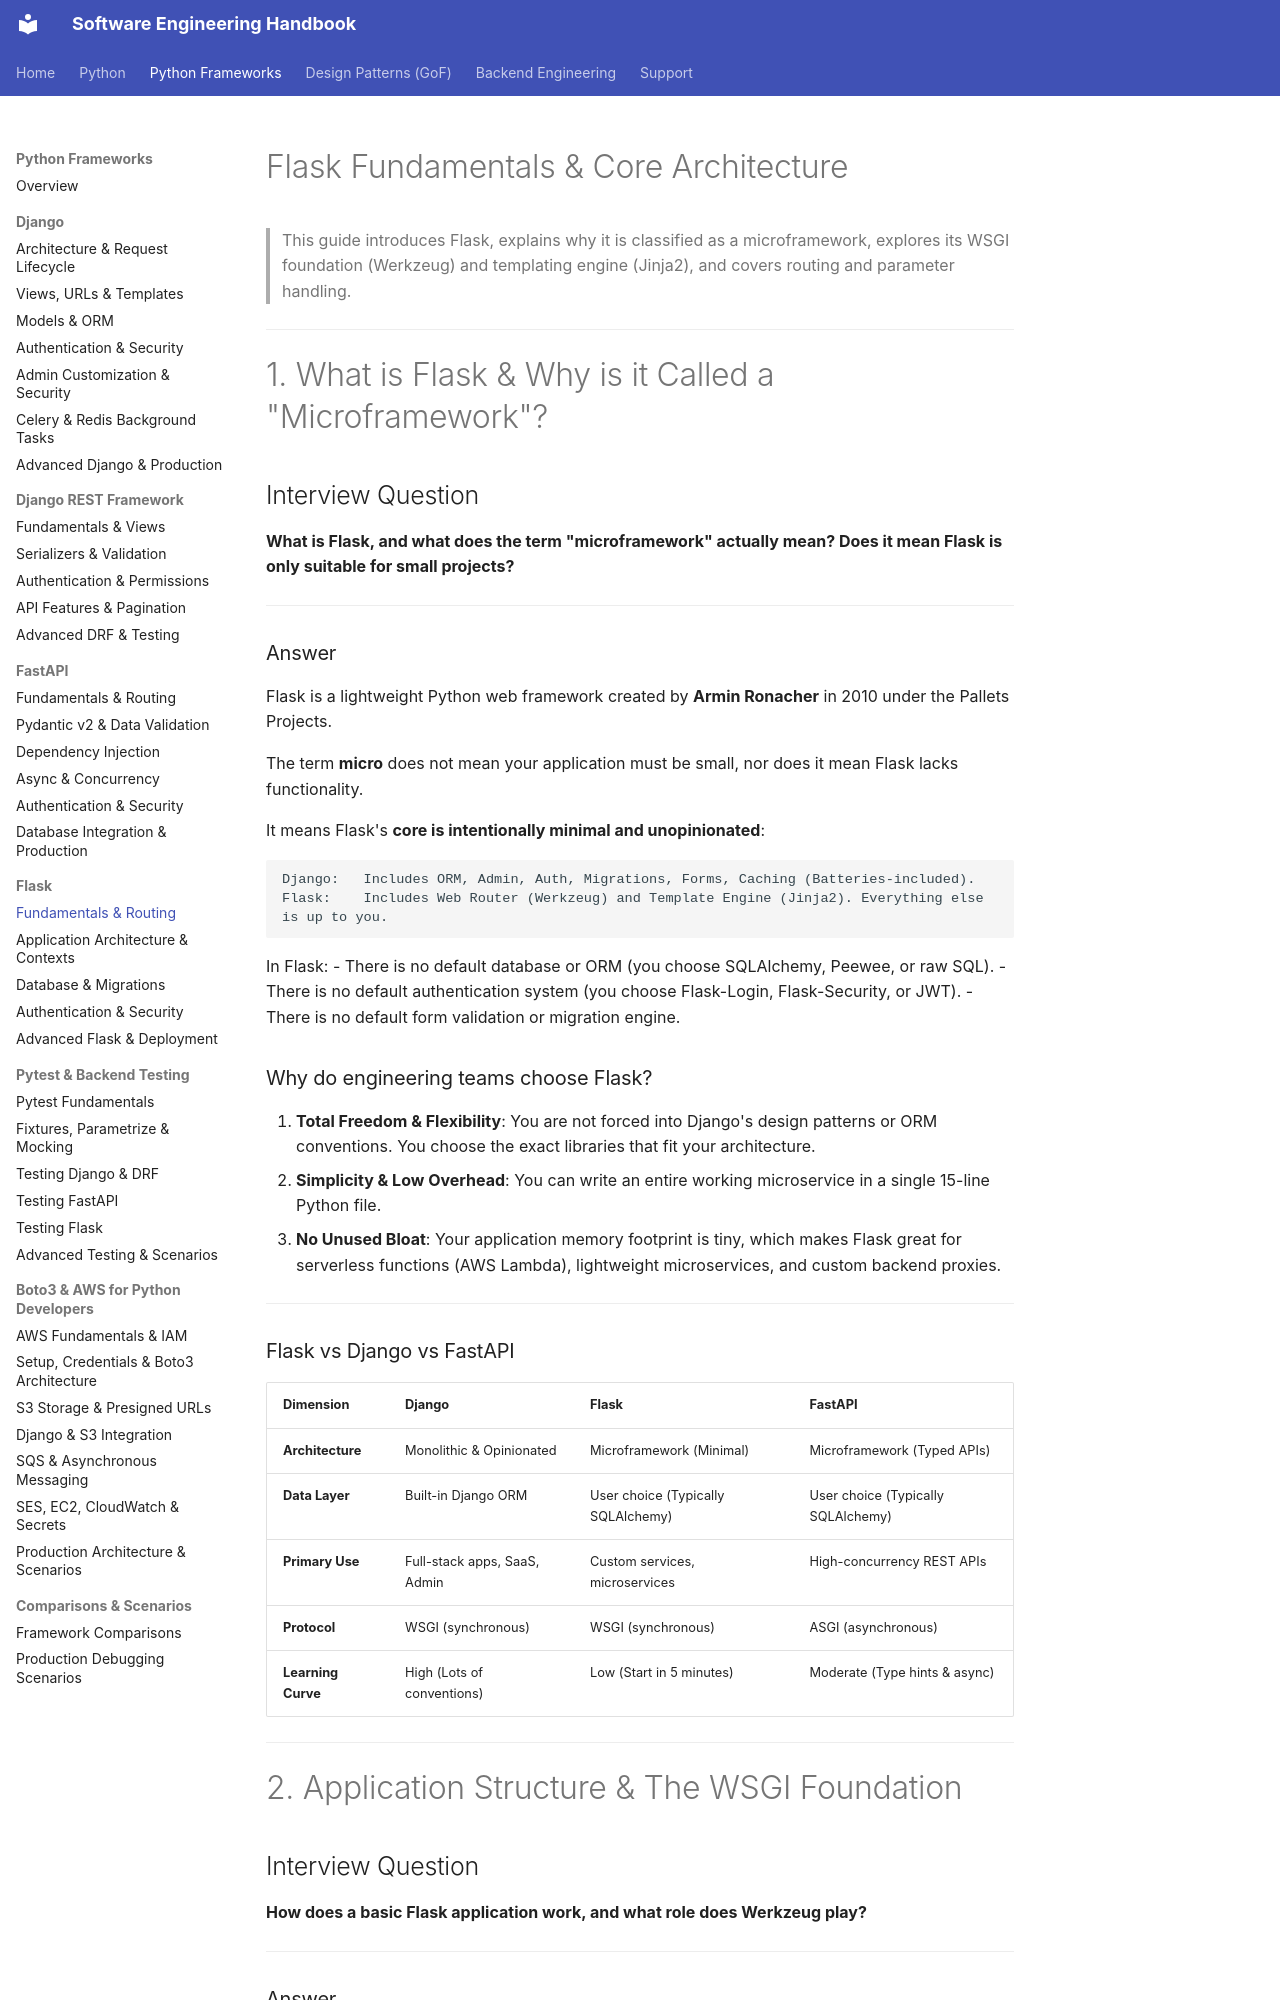

repository: crazycodeop/engineering-handbook · page: python-frameworks/flask/fundamentals/index.html · generator: mkdocs

# Flask Fundamentals & Core Architecture

> This guide introduces Flask, explains why it is classified as a microframework, explores its WSGI foundation (Werkzeug) and templating engine (Jinja2), and covers routing and parameter handling.

---

# 1. What is Flask & Why is it Called a "Microframework"?

## Interview Question

**What is Flask, and what does the term "microframework" actually mean? Does it mean Flask is only suitable for small projects?**

---

### Answer

Flask is a lightweight Python web framework created by **Armin Ronacher** in 2010 under the Pallets Projects.

The term **micro** does not mean your application must be small, nor does it mean Flask lacks functionality.

It means Flask's **core is intentionally minimal and unopinionated**:

```
Django:   Includes ORM, Admin, Auth, Migrations, Forms, Caching (Batteries-included).
Flask:    Includes Web Router (Werkzeug) and Template Engine (Jinja2). Everything else is up to you.
```

In Flask:
- There is no default database or ORM (you choose SQLAlchemy, Peewee, or raw SQL).
- There is no default authentication system (you choose Flask-Login, Flask-Security, or JWT).
- There is no default form validation or migration engine.

### Why do engineering teams choose Flask?

1. **Total Freedom & Flexibility**: You are not forced into Django's design patterns or ORM conventions. You choose the exact libraries that fit your architecture.
2. **Simplicity & Low Overhead**: You can write an entire working microservice in a single 15-line Python file.
3. **No Unused Bloat**: Your application memory footprint is tiny, which makes Flask great for serverless functions (AWS Lambda), lightweight microservices, and custom backend proxies.

---

### Flask vs Django vs FastAPI

| Dimension | Django | Flask | FastAPI |
|---|---|---|---|
| **Architecture** | Monolithic & Opinionated | Microframework (Minimal) | Microframework (Typed APIs) |
| **Data Layer** | Built-in Django ORM | User choice (Typically SQLAlchemy) | User choice (Typically SQLAlchemy) |
| **Primary Use** | Full-stack apps, SaaS, Admin | Custom services, microservices | High-concurrency REST APIs |
| **Protocol** | WSGI (synchronous) | WSGI (synchronous) | ASGI (asynchronous) |
| **Learning Curve** | High (Lots of conventions) | Low (Start in 5 minutes) | Moderate (Type hints & async) |

---

# 2. Application Structure & The WSGI Foundation

## Interview Question

**How does a basic Flask application work, and what role does Werkzeug play?**

---
